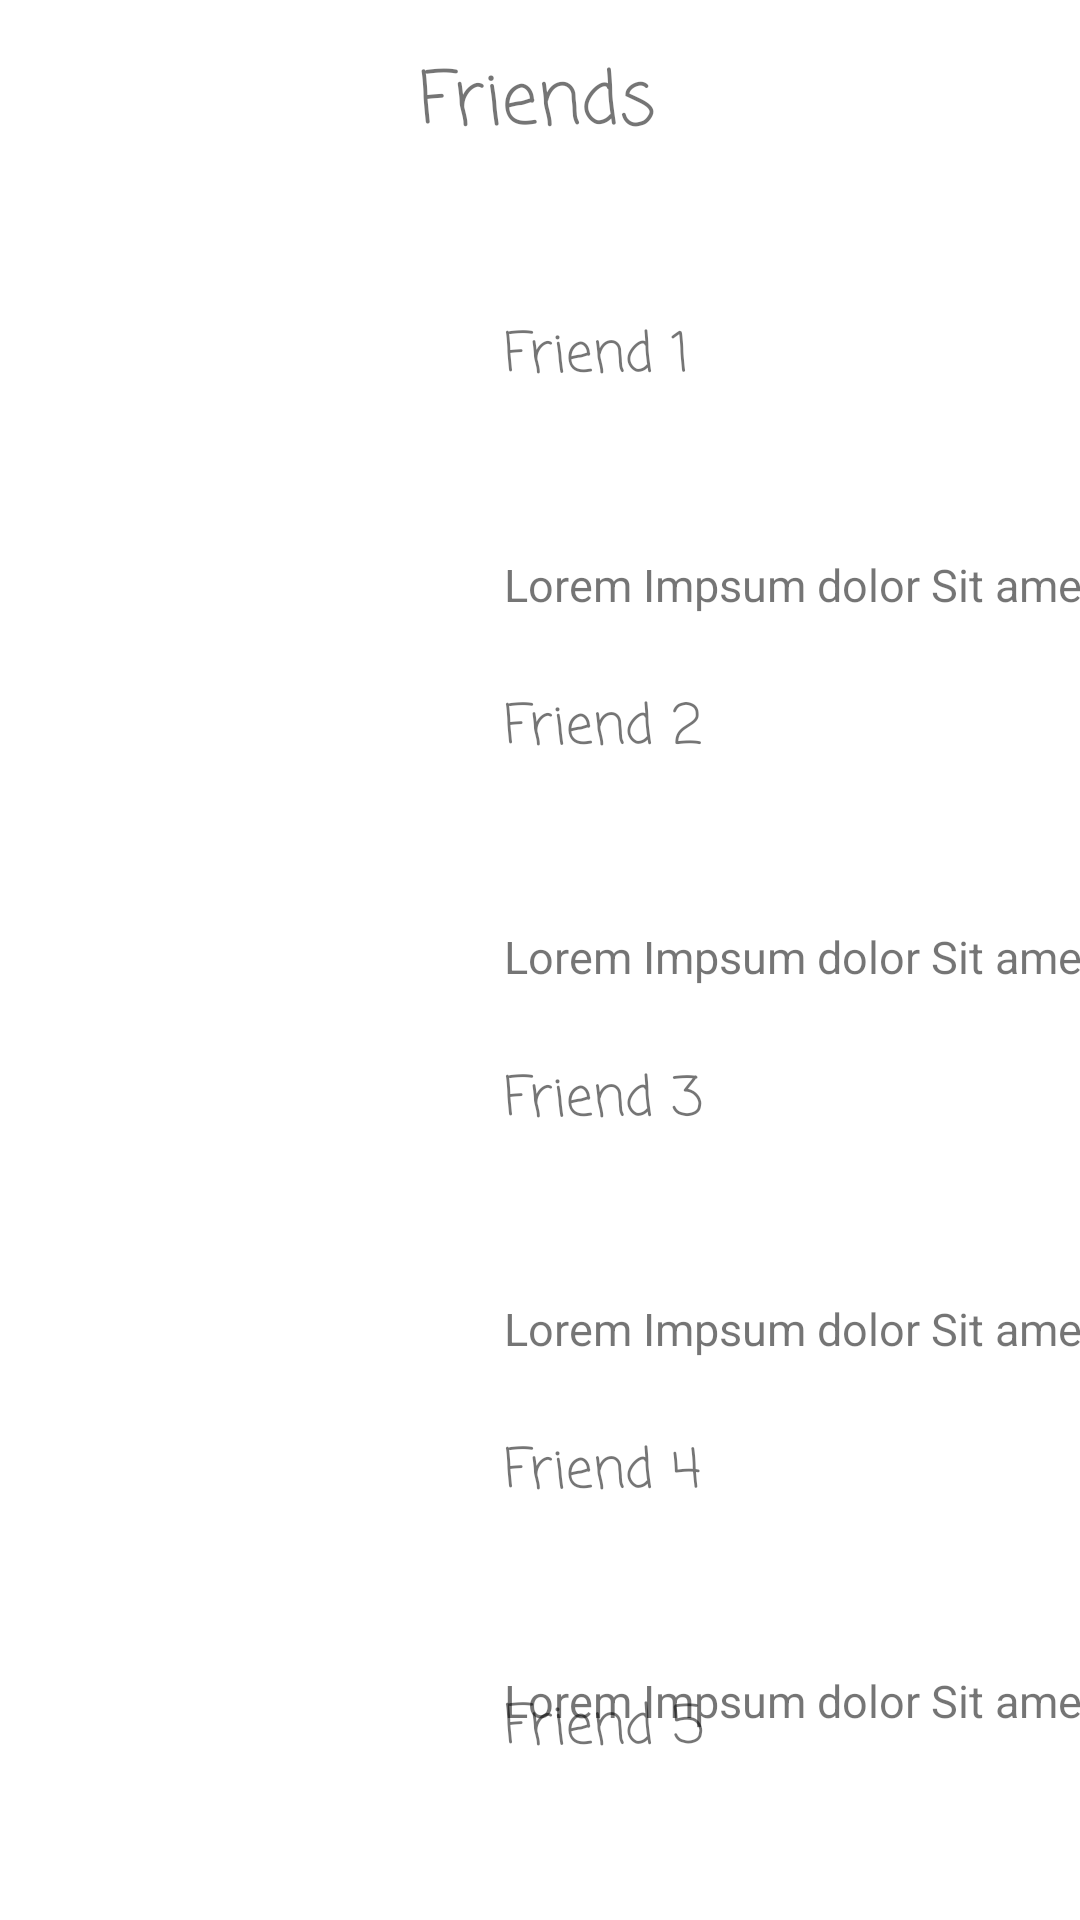

Produce the Android XML layout that renders to this screen, including the resource entries it uses.
<!-- AndroidManifest.xml: application theme Theme.Solis_IMApp -->
<!-- res/layout/activity_main3.xml -->
<?xml version="1.0" encoding="utf-8"?>
<androidx.constraintlayout.widget.ConstraintLayout xmlns:android="http://schemas.android.com/apk/res/android"
    xmlns:app="http://schemas.android.com/apk/res-auto"
    xmlns:tools="http://schemas.android.com/tools"
    android:layout_width="match_parent"
    android:layout_height="match_parent"
    android:background="@drawable/city"
    tools:context=".MainActivity3">

    <TextView
        android:id="@+id/textView18"
        android:layout_width="wrap_content"
        android:layout_height="wrap_content"
        android:text="Lorem Impsum dolor Sit amet"
        android:textSize="15sp"
        app:layout_constraintBottom_toBottomOf="@+id/imageView20"
        app:layout_constraintEnd_toEndOf="@+id/textView17" />

    <TextView
        android:id="@+id/textView13"
        android:layout_width="wrap_content"
        android:layout_height="wrap_content"
        android:fontFamily="casual"
        android:text="Friend 5"
        android:textSize="18sp"
        app:layout_constraintStart_toStartOf="@+id/textView18"
        app:layout_constraintTop_toTopOf="@+id/imageView20" />

    <TextView
        android:id="@+id/textView12"
        android:layout_width="wrap_content"
        android:layout_height="wrap_content"
        android:fontFamily="casual"
        android:text="Friend 4"
        android:textSize="18sp"
        app:layout_constraintStart_toStartOf="@+id/textView17"
        app:layout_constraintTop_toTopOf="@+id/imageView19" />

    <TextView
        android:id="@+id/textView10"
        android:layout_width="wrap_content"
        android:layout_height="wrap_content"
        android:fontFamily="casual"
        android:text="Friend 2"
        android:textSize="18sp"
        app:layout_constraintStart_toStartOf="@+id/textView15"
        app:layout_constraintTop_toTopOf="@+id/imageView11" />

    <TextView
        android:id="@+id/textView11"
        android:layout_width="wrap_content"
        android:layout_height="wrap_content"
        android:fontFamily="casual"
        android:text="Friend 3"
        android:textSize="18sp"
        app:layout_constraintStart_toStartOf="@+id/textView16"
        app:layout_constraintTop_toTopOf="@+id/imageView18" />

    <ImageView
        android:id="@+id/imageView"
        android:layout_width="100dp"
        android:layout_height="100dp"
        android:layout_marginStart="44dp"
        android:layout_marginTop="52dp"
        app:layout_constraintStart_toStartOf="parent"
        app:layout_constraintTop_toBottomOf="@+id/textView8"
        app:srcCompat="@drawable/allyavatar" />

    <TextView
        android:id="@+id/textView8"
        android:layout_width="wrap_content"
        android:layout_height="wrap_content"
        android:layout_marginTop="16dp"
        android:fontFamily="casual"
        android:text="Friends"
        android:textSize="24sp"
        app:layout_constraintEnd_toEndOf="parent"
        app:layout_constraintHorizontal_bias="0.498"
        app:layout_constraintStart_toStartOf="parent"
        app:layout_constraintTop_toTopOf="parent" />

    <ImageView
        android:id="@+id/imageView11"
        android:layout_width="100dp"
        android:layout_height="100dp"
        android:layout_marginTop="24dp"
        app:layout_constraintStart_toStartOf="@+id/imageView"
        app:layout_constraintTop_toBottomOf="@+id/imageView"
        app:srcCompat="@drawable/allyavatar" />

    <ImageView
        android:id="@+id/imageView18"
        android:layout_width="100dp"
        android:layout_height="100dp"
        android:layout_marginTop="24dp"
        app:layout_constraintStart_toStartOf="@+id/imageView11"
        app:layout_constraintTop_toBottomOf="@+id/imageView11"
        app:srcCompat="@drawable/allyavatar" />

    <ImageView
        android:id="@+id/imageView19"
        android:layout_width="100dp"
        android:layout_height="100dp"
        android:layout_marginTop="24dp"
        app:layout_constraintStart_toStartOf="@+id/imageView18"
        app:layout_constraintTop_toBottomOf="@+id/imageView18"
        app:srcCompat="@drawable/allyavatar" />

    <ImageView
        android:id="@+id/imageView20"
        android:layout_width="100dp"
        android:layout_height="100dp"
        app:layout_constraintBottom_toBottomOf="parent"
        app:layout_constraintStart_toStartOf="@+id/imageView19"
        app:layout_constraintTop_toBottomOf="@+id/imageView19"
        app:layout_constraintVertical_bias="0.403"
        app:srcCompat="@drawable/allyavatar" />

    <TextView
        android:id="@+id/textView9"
        android:layout_width="wrap_content"
        android:layout_height="wrap_content"
        android:fontFamily="casual"
        android:text="Friend 1"
        android:textSize="18sp"
        app:layout_constraintStart_toStartOf="@+id/textView14"
        app:layout_constraintTop_toTopOf="@+id/imageView" />

    <TextView
        android:id="@+id/textView14"
        android:layout_width="wrap_content"
        android:layout_height="wrap_content"
        android:layout_marginStart="24dp"
        android:text="Lorem Impsum dolor Sit amet"
        android:textSize="15sp"
        app:layout_constraintBottom_toBottomOf="@+id/imageView"
        app:layout_constraintStart_toEndOf="@+id/imageView" />

    <TextView
        android:id="@+id/textView15"
        android:layout_width="wrap_content"
        android:layout_height="wrap_content"
        android:text="Lorem Impsum dolor Sit amet"
        android:textSize="15sp"
        app:layout_constraintBottom_toBottomOf="@+id/imageView11"
        app:layout_constraintEnd_toEndOf="@+id/textView14" />

    <TextView
        android:id="@+id/textView16"
        android:layout_width="wrap_content"
        android:layout_height="wrap_content"
        android:text="Lorem Impsum dolor Sit amet"
        android:textSize="15sp"
        app:layout_constraintBottom_toBottomOf="@+id/imageView18"
        app:layout_constraintEnd_toEndOf="@+id/textView15" />

    <TextView
        android:id="@+id/textView17"
        android:layout_width="wrap_content"
        android:layout_height="wrap_content"
        android:text="Lorem Impsum dolor Sit amet"
        android:textSize="15sp"
        app:layout_constraintBottom_toBottomOf="@+id/imageView19"
        app:layout_constraintEnd_toEndOf="@+id/textView16" />
</androidx.constraintlayout.widget.ConstraintLayout>
<!-- resources referenced by this layout -->
<resources>
  <style name="Theme.Solis_IMApp" parent="Theme.MaterialComponents.DayNight.DarkActionBar">
          
          <item name="colorPrimary">@color/purple_500</item>
          <item name="colorPrimaryVariant">@color/purple_700</item>
          <item name="colorOnPrimary">@color/white</item>
          
          <item name="colorSecondary">@color/teal_200</item>
          <item name="colorSecondaryVariant">@color/teal_700</item>
          <item name="colorOnSecondary">@color/black</item>
          
          <item name="android:statusBarColor" tools:targetApi="l">?attr/colorPrimaryVariant</item>
          
      </style>
  <!-- not gathered from this repository: default colours our renderer supplied (Android Studio template values) -->
  <color name="purple_500">#FF6200EE</color>
  <color name="purple_700">#FF3700B3</color>
  <color name="teal_200">#FF03DAC5</color>
  <color name="teal_700">#FF018786</color>
  <color name="black">#FF000000</color>
  <color name="white">#FFFFFFFF</color>
</resources>
